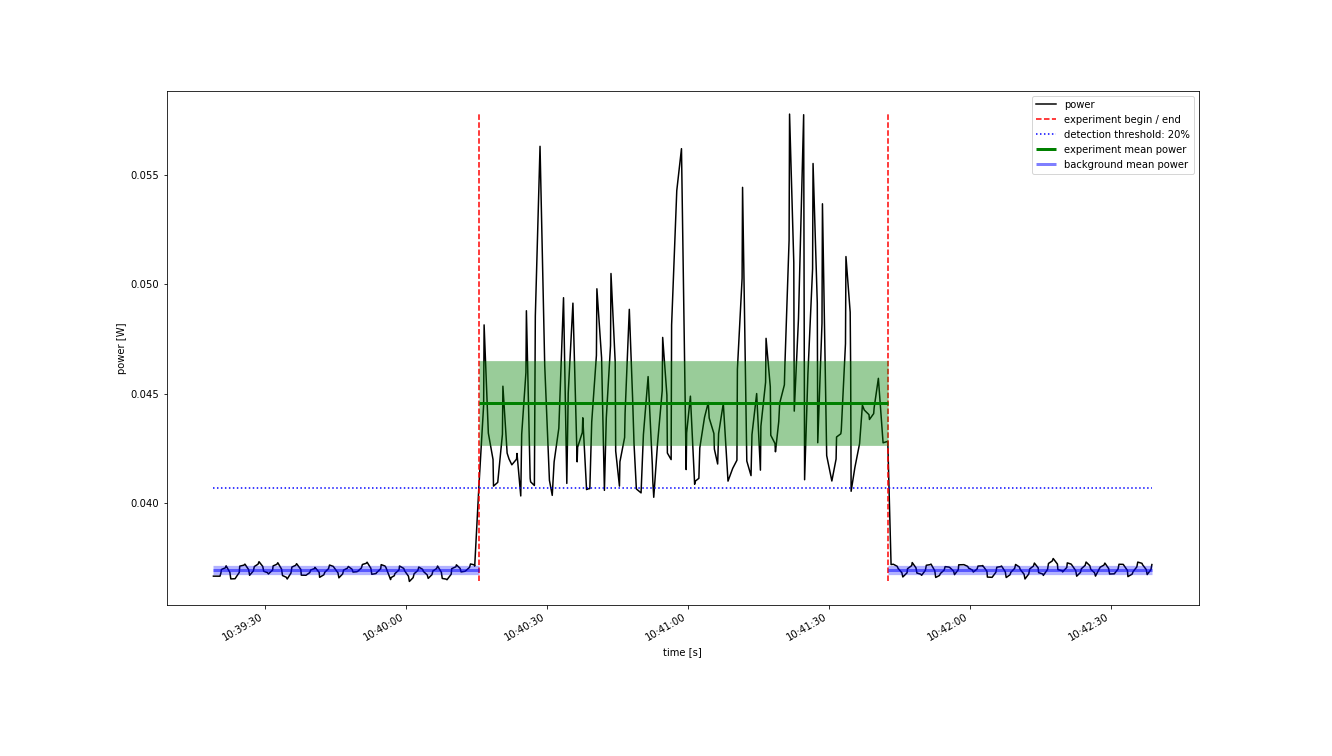

Data behind this chart, as committed beside it:
Start Time; current; voltage
2022-10-21 10:39:19.100; 0.007534; 4.87
2022-10-21 10:39:19.600; 0.007534; 4.87
2022-10-21 10:39:20.500; 0.007534; 4.869
2022-10-21 10:39:20.700; 0.007565; 4.869
2022-10-21 10:39:20.800; 0.007596; 4.869
2022-10-21 10:39:21.700; 0.007614; 4.869
2022-10-21 10:39:21.800; 0.007631; 4.869
2022-10-21 10:39:22.600; 0.00757; 4.869
2022-10-21 10:39:22.800; 0.007508; 4.869
2022-10-21 10:39:23.600; 0.007509; 4.87
2022-10-21 10:39:23.700; 0.007509; 4.87
2022-10-21 10:39:24.600; 0.007568; 4.87
2022-10-21 10:39:24.700; 0.007627; 4.87
2022-10-21 10:39:25.600; 0.007637; 4.87
2022-10-21 10:39:25.800; 0.007646; 4.87
2022-10-21 10:39:26.600; 0.007594; 4.87
2022-10-21 10:39:26.800; 0.007542; 4.87
2022-10-21 10:39:27.600; 0.007583; 4.87
2022-10-21 10:39:27.800; 0.007623; 4.87
2022-10-21 10:39:28.600; 0.007646; 4.87
2022-10-21 10:39:28.800; 0.007669; 4.87
2022-10-21 10:39:29.600; 0.007624; 4.87
2022-10-21 10:39:29.800; 0.007579; 4.87
2022-10-21 10:39:30.600; 0.007567; 4.87
2022-10-21 10:39:30.800; 0.007554; 4.87
2022-10-21 10:39:31.700; 0.007591; 4.87
2022-10-21 10:39:31.800; 0.007629; 4.87
2022-10-21 10:39:32.600; 0.007644; 4.87
2022-10-21 10:39:32.800; 0.007658; 4.87
2022-10-21 10:39:33.600; 0.007598; 4.87
2022-10-21 10:39:33.800; 0.007538; 4.87
2022-10-21 10:39:34.600; 0.007522; 4.87
2022-10-21 10:39:34.800; 0.007506; 4.87
2022-10-21 10:39:35.600; 0.007563; 4.869
2022-10-21 10:39:35.800; 0.007619; 4.869
2022-10-21 10:39:36.600; 0.007635; 4.869
2022-10-21 10:39:36.800; 0.007651; 4.869
2022-10-21 10:39:37.700; 0.007597; 4.869
2022-10-21 10:39:37.800; 0.007543; 4.869
2022-10-21 10:39:38.600; 0.007543; 4.869
2022-10-21 10:39:38.800; 0.007542; 4.869
2022-10-21 10:39:39.600; 0.007567; 4.87
2022-10-21 10:39:39.800; 0.007592; 4.87
2022-10-21 10:39:40.600; 0.007604; 4.87
2022-10-21 10:39:40.700; 0.007616; 4.87
2022-10-21 10:39:41.600; 0.00757; 4.87
2022-10-21 10:39:41.700; 0.007523; 4.87
2022-10-21 10:39:42.600; 0.007547; 4.87
2022-10-21 10:39:42.800; 0.00757; 4.87
2022-10-21 10:39:43.600; 0.007604; 4.87
2022-10-21 10:39:43.800; 0.007638; 4.87
2022-10-21 10:39:44.600; 0.007625; 4.87
2022-10-21 10:39:44.800; 0.007612; 4.87
2022-10-21 10:39:45.600; 0.007565; 4.87
2022-10-21 10:39:45.800; 0.007518; 4.87
2022-10-21 10:39:46.600; 0.007554; 4.87
2022-10-21 10:39:46.800; 0.007591; 4.87
2022-10-21 10:39:47.600; 0.007607; 4.87
2022-10-21 10:39:47.800; 0.007624; 4.87
2022-10-21 10:39:48.600; 0.007598; 4.87
... 311 more rows
